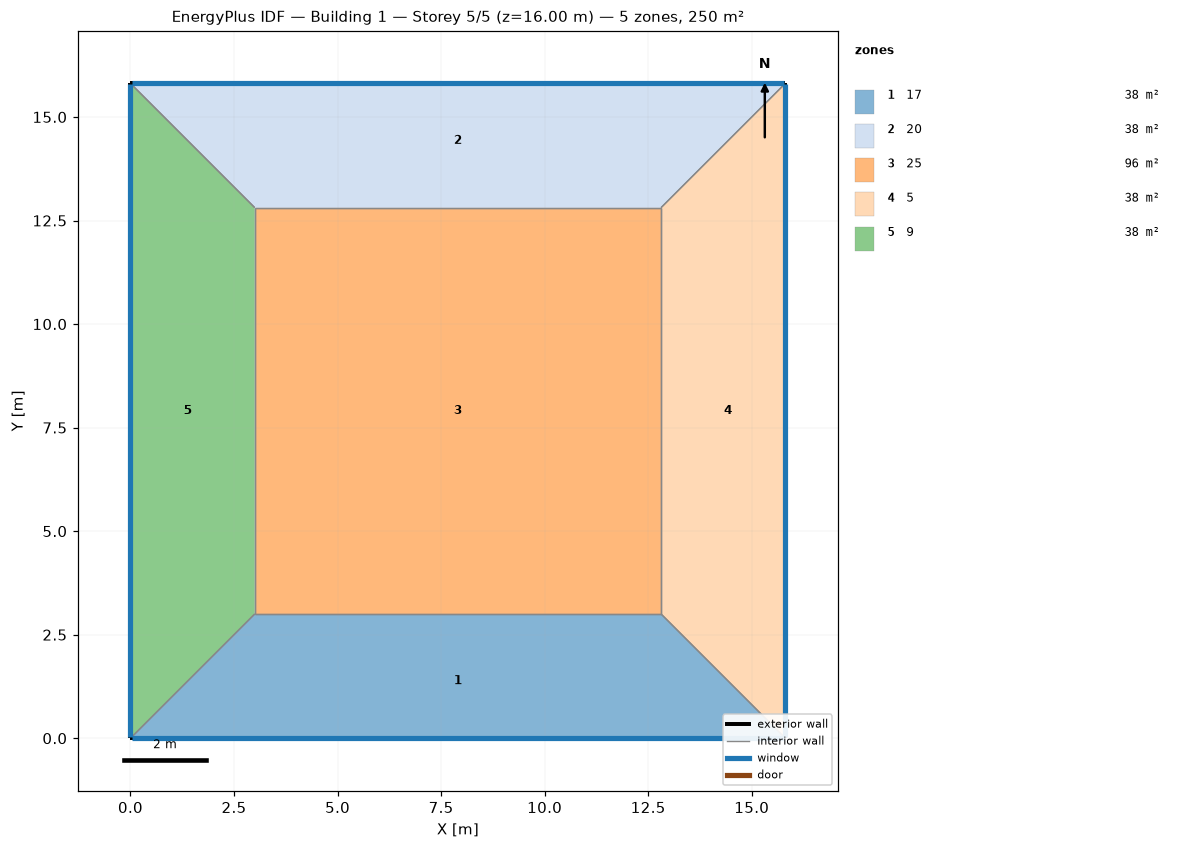
=== STOREY PLAN SPEC (per zone: floor XY polygon, exterior-wall plan segments, windows/doors) ===
zone 1: 17  (38.4 m²)
  floor: (15.81, 0.00) (0.00, 0.00) (3.00, 3.00) (12.81, 3.00)
  exterior wall: (0.00, 0.00) – (15.81, 0.00)  [15.8 m]
    window: (0.03, 0.00) – (15.79, 0.00)  [15.8 m²]
  interior walls: 3
zone 2: 20  (38.4 m²)
  floor: (0.00, 15.81) (15.81, 15.81) (12.81, 12.81) (3.00, 12.81)
  exterior wall: (15.81, 15.81) – (0.00, 15.81)  [15.8 m]
    window: (15.79, 15.81) – (0.03, 15.81)  [15.8 m²]
  interior walls: 3
zone 3: 25  (96.3 m²)
  floor: (3.00, 3.00) (3.00, 12.81) (12.81, 12.81) (12.81, 3.00)
  interior walls: 4
zone 4: 5  (38.4 m²)
  floor: (15.81, 15.81) (15.81, 0.00) (12.81, 3.00) (12.81, 12.81)
  exterior wall: (15.81, 0.00) – (15.81, 15.81)  [15.8 m]
    window: (15.81, 0.03) – (15.81, 15.79)  [15.8 m²]
  interior walls: 3
zone 5: 9  (38.4 m²)
  floor: (0.00, 0.00) (0.00, 15.81) (3.00, 12.81) (3.00, 3.00)
  exterior wall: (0.00, 15.81) – (0.00, 0.00)  [15.8 m]
    window: (0.00, 15.79) – (0.00, 0.03)  [15.8 m²]
  interior walls: 3

=== DERIVED (storey summary) ===
Building: Building 1
Storey: 5 of 5  (floor level z = 16.00 m)
Storey gross floor area: 250.0 m²
Zones on this storey: 5
  - 17: floor 38.4 m²; exterior wall 15.8 m (63.2 m²); 1 window(s) 15.8 m²; WWR 25.0%
  - 20: floor 38.4 m²; exterior wall 15.8 m (63.2 m²); 1 window(s) 15.8 m²; WWR 25.0%
  - 25: floor 96.3 m²
  - 5: floor 38.4 m²; exterior wall 15.8 m (63.2 m²); 1 window(s) 15.8 m²; WWR 25.0%
  - 9: floor 38.4 m²; exterior wall 15.8 m (63.2 m²); 1 window(s) 15.8 m²; WWR 25.0%
Zone adjacency (shared interzone walls):
  - 17 ↔ 25
  - 17 ↔ 5
  - 17 ↔ 9
  - 20 ↔ 25
  - 20 ↔ 5
  - 20 ↔ 9
  - 25 ↔ 5
  - 25 ↔ 9